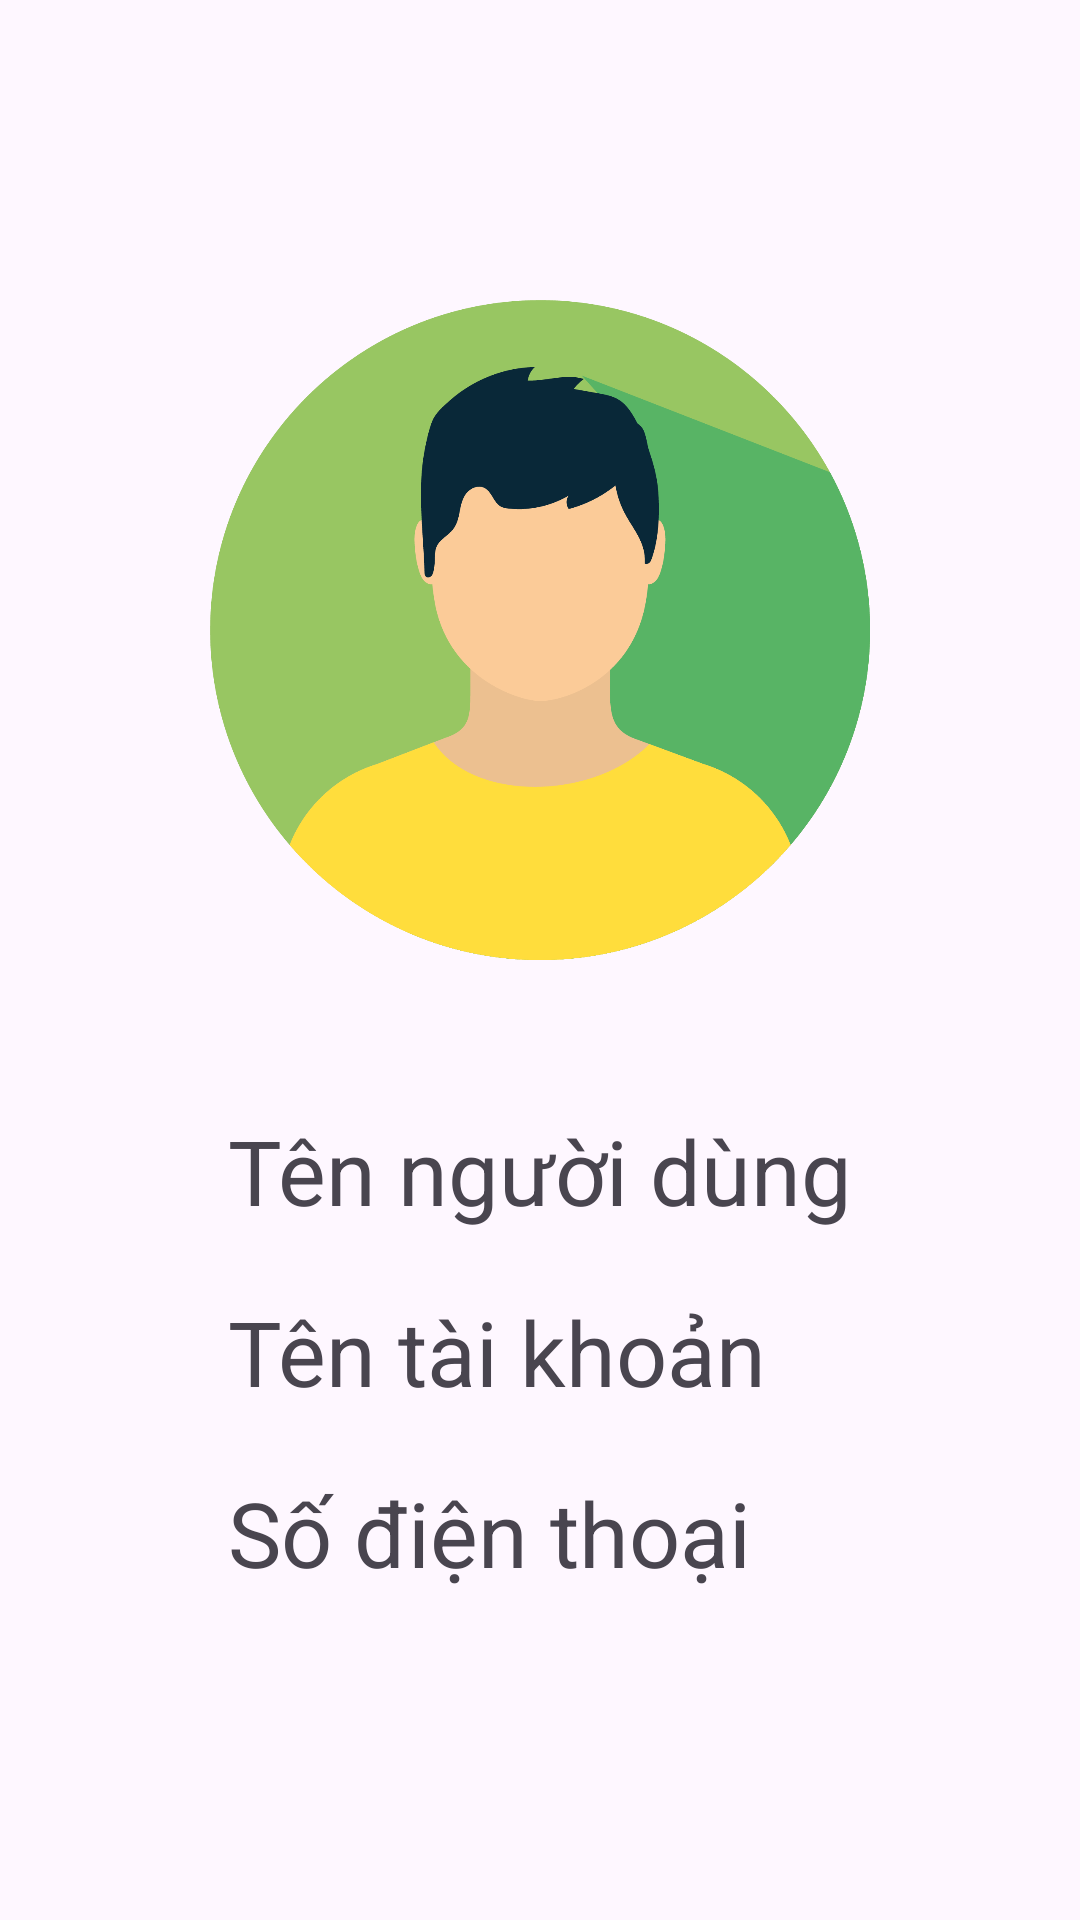

The Android layout XML behind this screen, and the referenced resources:
<!-- AndroidManifest.xml: application theme Theme.AppQuanLyCuaHangBanDongHo -->
<!-- res/layout/doimatkhau.xml -->
<?xml version="1.0" encoding="utf-8"?>
<LinearLayout xmlns:android="http://schemas.android.com/apk/res/android"
    android:orientation="vertical"
    android:layout_width="match_parent"
    android:layout_height="match_parent">

    <ImageView
        android:layout_width="220dp"
        android:layout_height="220dp"
        android:src="@drawable/user"
        android:layout_gravity="center"
        android:layout_marginTop="100dp"/>
    <LinearLayout
        android:layout_width="wrap_content"
        android:layout_height="wrap_content"
        android:orientation="vertical"
        android:layout_gravity="center"
        android:layout_marginTop="30dp">
        <TextView
            android:id="@+id/tvTenNguoiDung"
            android:layout_width="wrap_content"
            android:layout_height="wrap_content"
            android:text="Tên người dùng"
            android:textSize="30dp"
            android:layout_marginTop="20dp"/>
        <TextView
            android:id="@+id/tvTaiKhoan"
            android:layout_width="wrap_content"
            android:layout_height="wrap_content"
            android:text="Tên tài khoản"
            android:textSize="30dp"
            android:layout_marginTop="20dp"/>
        <TextView
            android:id="@+id/tvSDT"
            android:layout_width="wrap_content"
            android:layout_height="wrap_content"
            android:text="Số điện thoại"
            android:textSize="30dp"
            android:layout_marginTop="20dp"/>

    </LinearLayout>
</LinearLayout>
<!-- resources referenced by this layout -->
<resources>
  <!-- drawable user: png bitmap (drawable, 72616 bytes) -->
  <style name="Theme.AppQuanLyCuaHangBanDongHo" parent="Base.Theme.AppQuanLyCuaHangBanDongHo" />
  <style name="Base.Theme.AppQuanLyCuaHangBanDongHo" parent="Theme.Material3.DayNight.NoActionBar">
          
          
      </style>
</resources>
